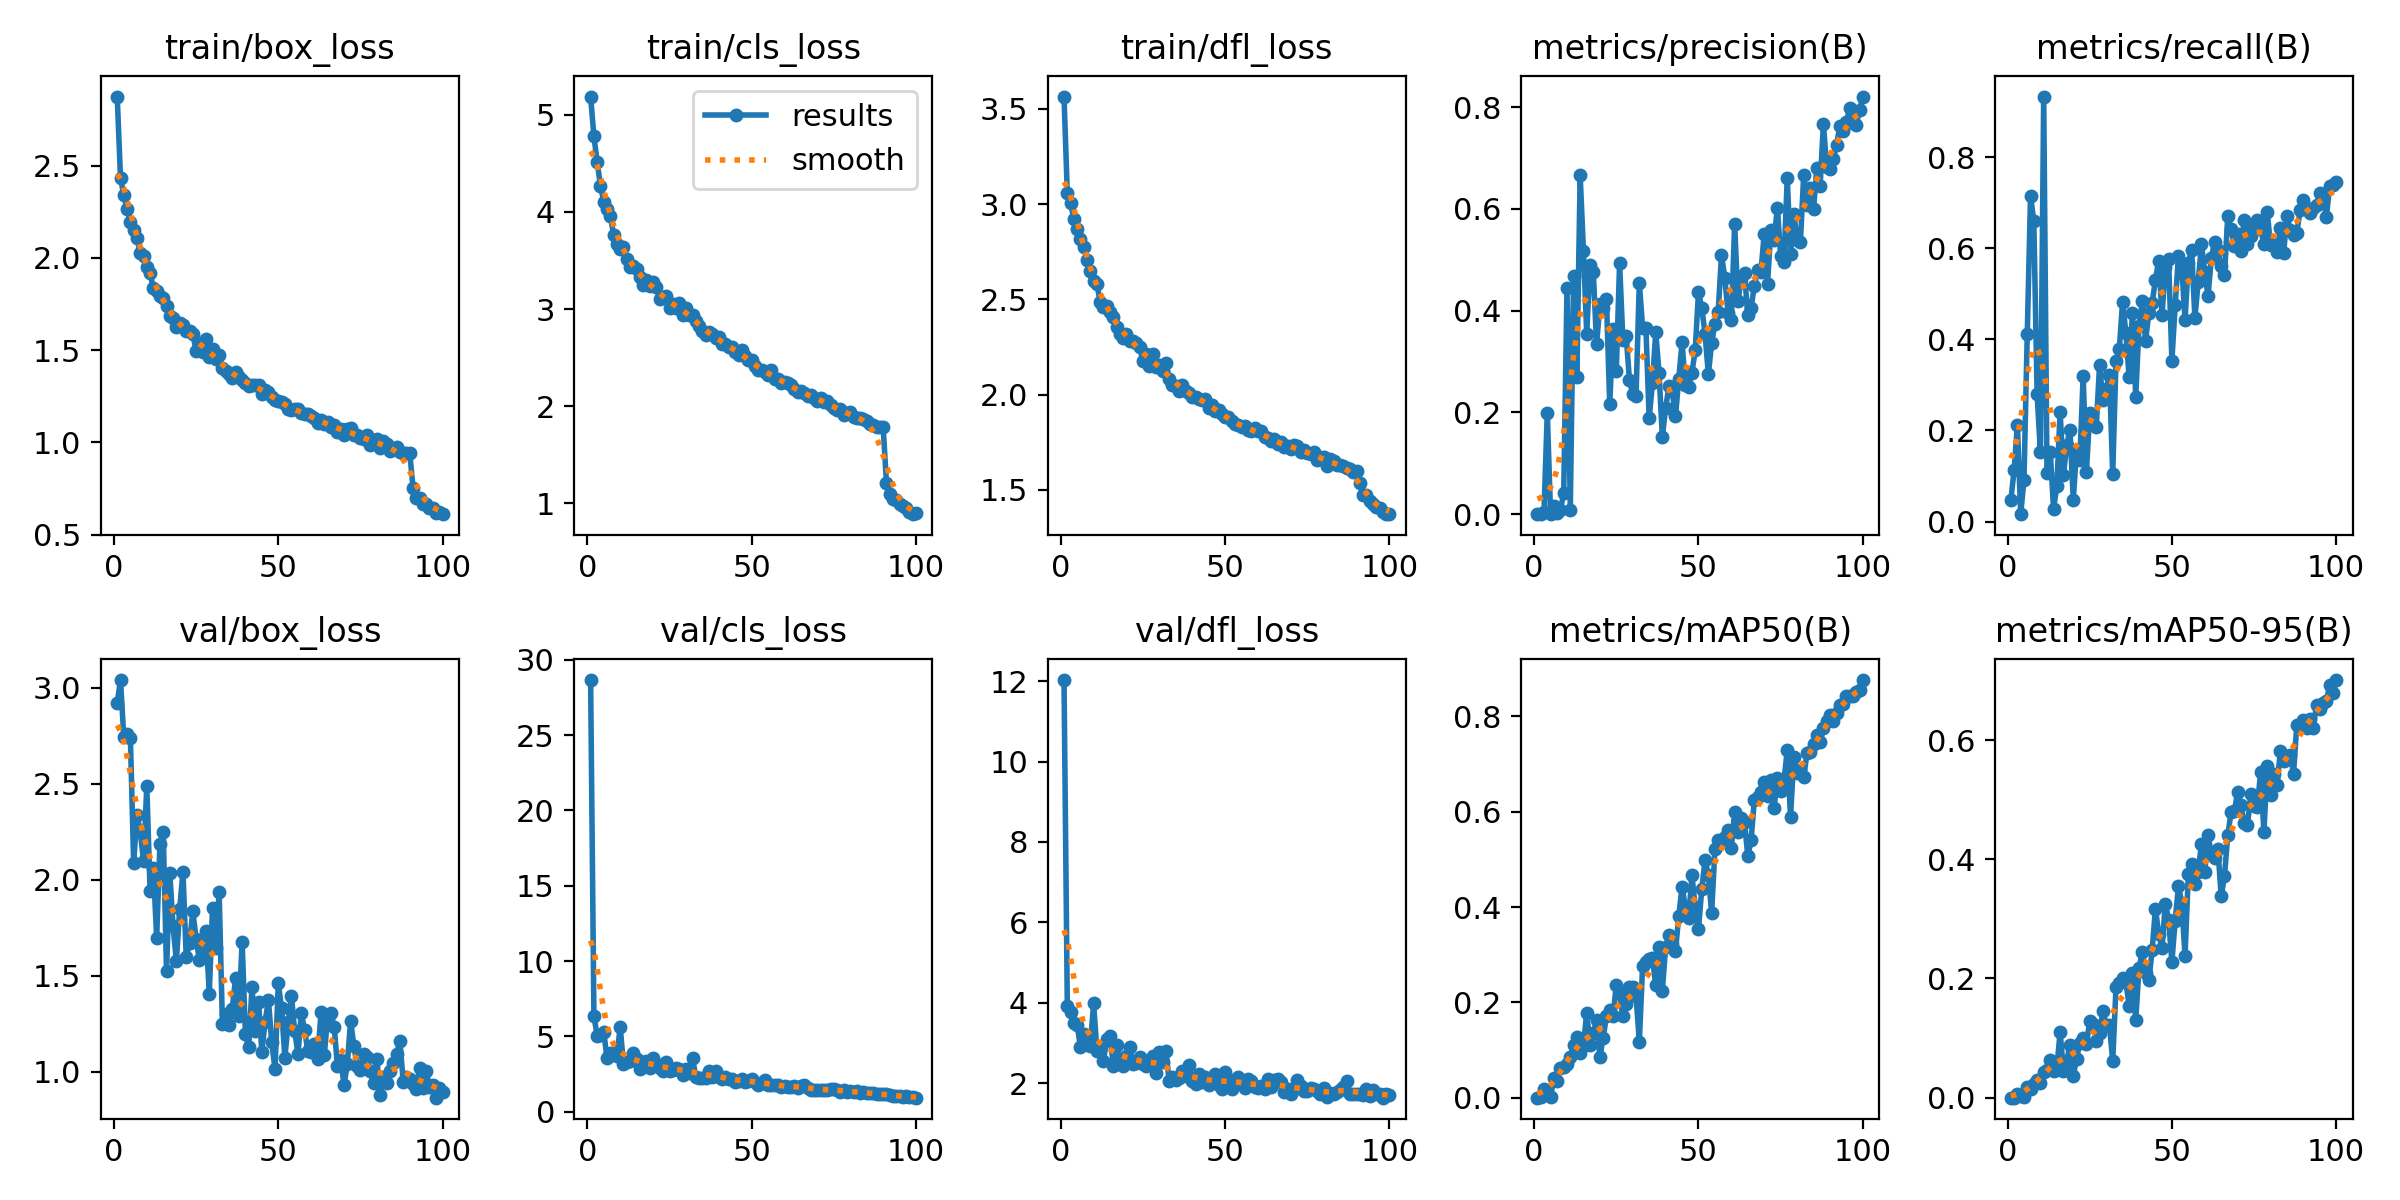

Data behind this chart, as committed beside it:
epoch, time, train/box_loss, train/cls_loss, train/dfl_loss, metrics/precision(B), metrics/recall(B), metrics/mAP50(B), metrics/mAP50-95(B), val/box_loss, val/cls_loss, val/dfl_loss, lr/pg0, lr/pg1, lr/pg2
1, 21.79, 2.875, 5.188, 3.564, 0.00018, 0.0464, 0.00016, 3e-05, 2.922, 28.66, 12.03, 0.07032, 0.003298, 0.003298
2, 44.68, 2.434, 4.778, 3.057, 0.00039, 0.1124, 0.00078, 0.00016, 3.041, 6.376, 3.928, 0.04025, 0.006566, 0.006566
3, 68.2, 2.34, 4.513, 3.004, 0.00385, 0.2123, 0.01765, 0.0065, 2.743, 5.03, 3.78, 0.01012, 0.009768, 0.009768
4, 91.66, 2.263, 4.269, 2.923, 0.1994, 0.01624, 0.00937, 0.00307, 2.759, 5.102, 3.499, 0.009703, 0.009703, 0.009703
5, 116, 2.197, 4.107, 2.869, 0.00059, 0.09153, 0.00156, 0.00066, 2.74, 5.306, 3.449, 0.009604, 0.009604, 0.009604
6, 139.9, 2.15, 4.03, 2.819, 0.01543, 0.411, 0.04199, 0.01874, 2.088, 3.538, 2.888, 0.009505, 0.009505, 0.009505
7, 164.7, 2.107, 3.962, 2.774, 0.00286, 0.7155, 0.03467, 0.01411, 2.34, 3.93, 3.21, 0.009406, 0.009406, 0.009406
8, 188.7, 2.029, 3.764, 2.705, 0.00899, 0.6588, 0.06245, 0.0223, 2.252, 3.886, 3.079, 0.009307, 0.009307, 0.009307
9, 215, 2.012, 3.675, 2.647, 0.04108, 0.2805, 0.06415, 0.02907, 2.099, 3.724, 2.934, 0.009208, 0.009208, 0.009208
10, 240.2, 1.952, 3.619, 2.597, 0.4451, 0.1524, 0.07143, 0.02492, 2.49, 5.61, 3.986, 0.009109, 0.009109, 0.009109
11, 264.8, 1.917, 3.639, 2.581, 0.00851, 0.9329, 0.08481, 0.04248, 1.942, 3.137, 2.807, 0.00901, 0.00901, 0.00901
12, 290.3, 1.835, 3.517, 2.487, 0.4689, 0.1062, 0.1107, 0.04594, 2.06, 3.308, 2.877, 0.008911, 0.008911, 0.008911
13, 315.4, 1.821, 3.431, 2.459, 0.2701, 0.1521, 0.1267, 0.06396, 1.697, 3.341, 2.553, 0.008812, 0.008812, 0.008812
14, 339.8, 1.791, 3.441, 2.466, 0.6664, 0.02823, 0.0931, 0.04536, 2.185, 3.881, 3.09, 0.008713, 0.008713, 0.008713
15, 364, 1.782, 3.418, 2.433, 0.5177, 0.07735, 0.1092, 0.04989, 2.25, 3.527, 3.18, 0.008614, 0.008614, 0.008614
16, 388.9, 1.742, 3.334, 2.405, 0.3551, 0.2411, 0.1785, 0.1102, 1.524, 2.803, 2.427, 0.008515, 0.008515, 0.008515
17, 413.1, 1.687, 3.245, 2.355, 0.489, 0.1016, 0.1111, 0.04521, 2.034, 3.201, 2.944, 0.008416, 0.008416, 0.008416
18, 437.4, 1.674, 3.295, 2.32, 0.4761, 0.168, 0.1362, 0.06116, 1.757, 3.388, 2.55, 0.008317, 0.008317, 0.008317
19, 462, 1.628, 3.233, 2.299, 0.334, 0.2008, 0.1621, 0.08921, 1.576, 2.896, 2.424, 0.008218, 0.008218, 0.008218
20, 486.1, 1.646, 3.275, 2.321, 0.4123, 0.04843, 0.08511, 0.03696, 1.848, 3.58, 2.673, 0.008119, 0.008119, 0.008119
21, 511.6, 1.637, 3.231, 2.283, 0.4048, 0.1564, 0.1259, 0.06506, 2.042, 3.182, 2.903, 0.00802, 0.00802, 0.00802
22, 536, 1.605, 3.106, 2.28, 0.4226, 0.1351, 0.1707, 0.09217, 1.596, 2.882, 2.483, 0.007921, 0.007921, 0.007921
23, 560.4, 1.602, 3.125, 2.269, 0.216, 0.3185, 0.1843, 0.1003, 1.671, 2.695, 2.505, 0.007822, 0.007822, 0.007822
24, 584.4, 1.589, 3.136, 2.25, 0.3644, 0.1096, 0.1705, 0.08972, 1.835, 3.293, 2.645, 0.007723, 0.007723, 0.007723
25, 609.4, 1.495, 3.014, 2.177, 0.2822, 0.2383, 0.2372, 0.128, 1.692, 2.706, 2.484, 0.007624, 0.007624, 0.007624
26, 634.3, 1.535, 3.05, 2.214, 0.4932, 0.2134, 0.2191, 0.1242, 1.583, 2.758, 2.416, 0.007525, 0.007525, 0.007525
27, 659, 1.489, 3.006, 2.153, 0.3415, 0.2083, 0.1705, 0.09575, 1.639, 2.88, 2.483, 0.007426, 0.007426, 0.007426
28, 683.5, 1.562, 3.064, 2.215, 0.3512, 0.3442, 0.1956, 0.1085, 1.732, 2.86, 2.663, 0.007327, 0.007327, 0.007327
29, 708.3, 1.465, 2.937, 2.145, 0.2632, 0.2675, 0.232, 0.1452, 1.407, 2.45, 2.252, 0.007228, 0.007228, 0.007228
30, 732.8, 1.505, 3.016, 2.154, 0.2368, 0.2915, 0.2328, 0.1212, 1.854, 2.816, 2.77, 0.007129, 0.007129, 0.007129
31, 757.7, 1.45, 2.941, 2.122, 0.233, 0.3209, 0.214, 0.1219, 1.643, 2.555, 2.53, 0.00703, 0.00703, 0.00703
32, 782.7, 1.473, 2.938, 2.165, 0.4546, 0.1048, 0.1177, 0.06137, 1.939, 3.596, 2.79, 0.006931, 0.006931, 0.006931
33, 808.1, 1.403, 2.875, 2.08, 0.3667, 0.3526, 0.2764, 0.1853, 1.249, 2.299, 2.044, 0.006832, 0.006832, 0.006832
34, 833.3, 1.389, 2.827, 2.053, 0.3666, 0.3782, 0.2848, 0.1928, 1.3, 2.215, 2.162, 0.006733, 0.006733, 0.006733
35, 859.1, 1.373, 2.777, 2.048, 0.1887, 0.4822, 0.2908, 0.2009, 1.242, 2.265, 2.088, 0.006634, 0.006634, 0.006634
36, 884.2, 1.346, 2.732, 2.02, 0.2584, 0.4146, 0.2921, 0.1937, 1.328, 2.227, 2.134, 0.006535, 0.006535, 0.006535
37, 909.2, 1.38, 2.763, 2.05, 0.3575, 0.3167, 0.2356, 0.1547, 1.488, 2.721, 2.297, 0.006436, 0.006436, 0.006436
38, 935, 1.357, 2.744, 2.019, 0.2781, 0.4587, 0.317, 0.2091, 1.291, 2.307, 2.166, 0.006337, 0.006337, 0.006337
39, 960.8, 1.341, 2.707, 2.011, 0.1522, 0.2744, 0.2247, 0.1302, 1.678, 2.715, 2.457, 0.006238, 0.006238, 0.006238
40, 986.2, 1.322, 2.711, 1.989, 0.208, 0.4296, 0.3156, 0.2169, 1.196, 2.294, 2.048, 0.006139, 0.006139, 0.006139
41, 1011, 1.308, 2.645, 1.985, 0.2517, 0.4832, 0.3409, 0.2441, 1.128, 2.155, 1.982, 0.00604, 0.00604, 0.00604
42, 1036, 1.31, 2.637, 1.978, 0.242, 0.3973, 0.3221, 0.2096, 1.439, 2.295, 2.229, 0.005941, 0.005941, 0.005941
43, 1061, 1.311, 2.608, 1.972, 0.1923, 0.4588, 0.3079, 0.1968, 1.213, 2.146, 2.04, 0.005842, 0.005842, 0.005842
44, 1086, 1.312, 2.609, 1.975, 0.2663, 0.4799, 0.3814, 0.2482, 1.363, 2.176, 2.156, 0.005743, 0.005743, 0.005743
45, 1112, 1.263, 2.561, 1.928, 0.338, 0.5312, 0.4422, 0.3169, 1.104, 1.946, 1.949, 0.005644, 0.005644, 0.005644
46, 1138, 1.284, 2.53, 1.946, 0.2537, 0.5728, 0.3998, 0.2747, 1.261, 2.023, 2.094, 0.005545, 0.005545, 0.005545
47, 1163, 1.275, 2.574, 1.916, 0.2492, 0.4525, 0.3761, 0.251, 1.375, 2.202, 2.218, 0.005446, 0.005446, 0.005446
48, 1188, 1.248, 2.513, 1.919, 0.2785, 0.5585, 0.4663, 0.3256, 1.155, 1.989, 1.949, 0.005347, 0.005347, 0.005347
49, 1214, 1.23, 2.477, 1.897, 0.3218, 0.5755, 0.4008, 0.2983, 1.012, 2.065, 1.845, 0.005248, 0.005248, 0.005248
50, 1239, 1.226, 2.477, 1.882, 0.437, 0.3533, 0.354, 0.2279, 1.46, 2.157, 2.281, 0.005149, 0.005149, 0.005149
51, 1265, 1.216, 2.413, 1.881, 0.4051, 0.4755, 0.4382, 0.2971, 1.331, 1.951, 2.114, 0.00505, 0.00505, 0.00505
52, 1290, 1.205, 2.375, 1.86, 0.3549, 0.5821, 0.4981, 0.3549, 1.073, 1.777, 1.859, 0.004951, 0.004951, 0.004951
53, 1316, 1.182, 2.372, 1.848, 0.2751, 0.5605, 0.4668, 0.3266, 1.256, 1.911, 2.047, 0.004852, 0.004852, 0.004852
54, 1343, 1.175, 2.349, 1.839, 0.3366, 0.4429, 0.3881, 0.2383, 1.396, 2.135, 2.155, 0.004753, 0.004753, 0.004753
55, 1369, 1.18, 2.317, 1.828, 0.3748, 0.5666, 0.5211, 0.3749, 1.21, 1.777, 1.986, 0.004654, 0.004654, 0.004654
56, 1394, 1.179, 2.373, 1.836, 0.3979, 0.5968, 0.54, 0.3917, 1.092, 1.773, 1.889, 0.004555, 0.004555, 0.004555
57, 1420, 1.161, 2.284, 1.815, 0.5096, 0.4471, 0.5367, 0.3585, 1.305, 1.779, 2.098, 0.004456, 0.004456, 0.004456
58, 1445, 1.153, 2.282, 1.807, 0.4645, 0.5255, 0.5459, 0.3792, 1.218, 1.761, 2.042, 0.004357, 0.004357, 0.004357
59, 1471, 1.156, 2.236, 1.823, 0.3945, 0.6093, 0.5619, 0.4258, 1.105, 1.661, 1.911, 0.004258, 0.004258, 0.004258
60, 1496, 1.142, 2.252, 1.807, 0.3808, 0.5469, 0.5248, 0.3784, 1.101, 1.704, 1.878, 0.004159, 0.004159, 0.004159
... 40 more rows
